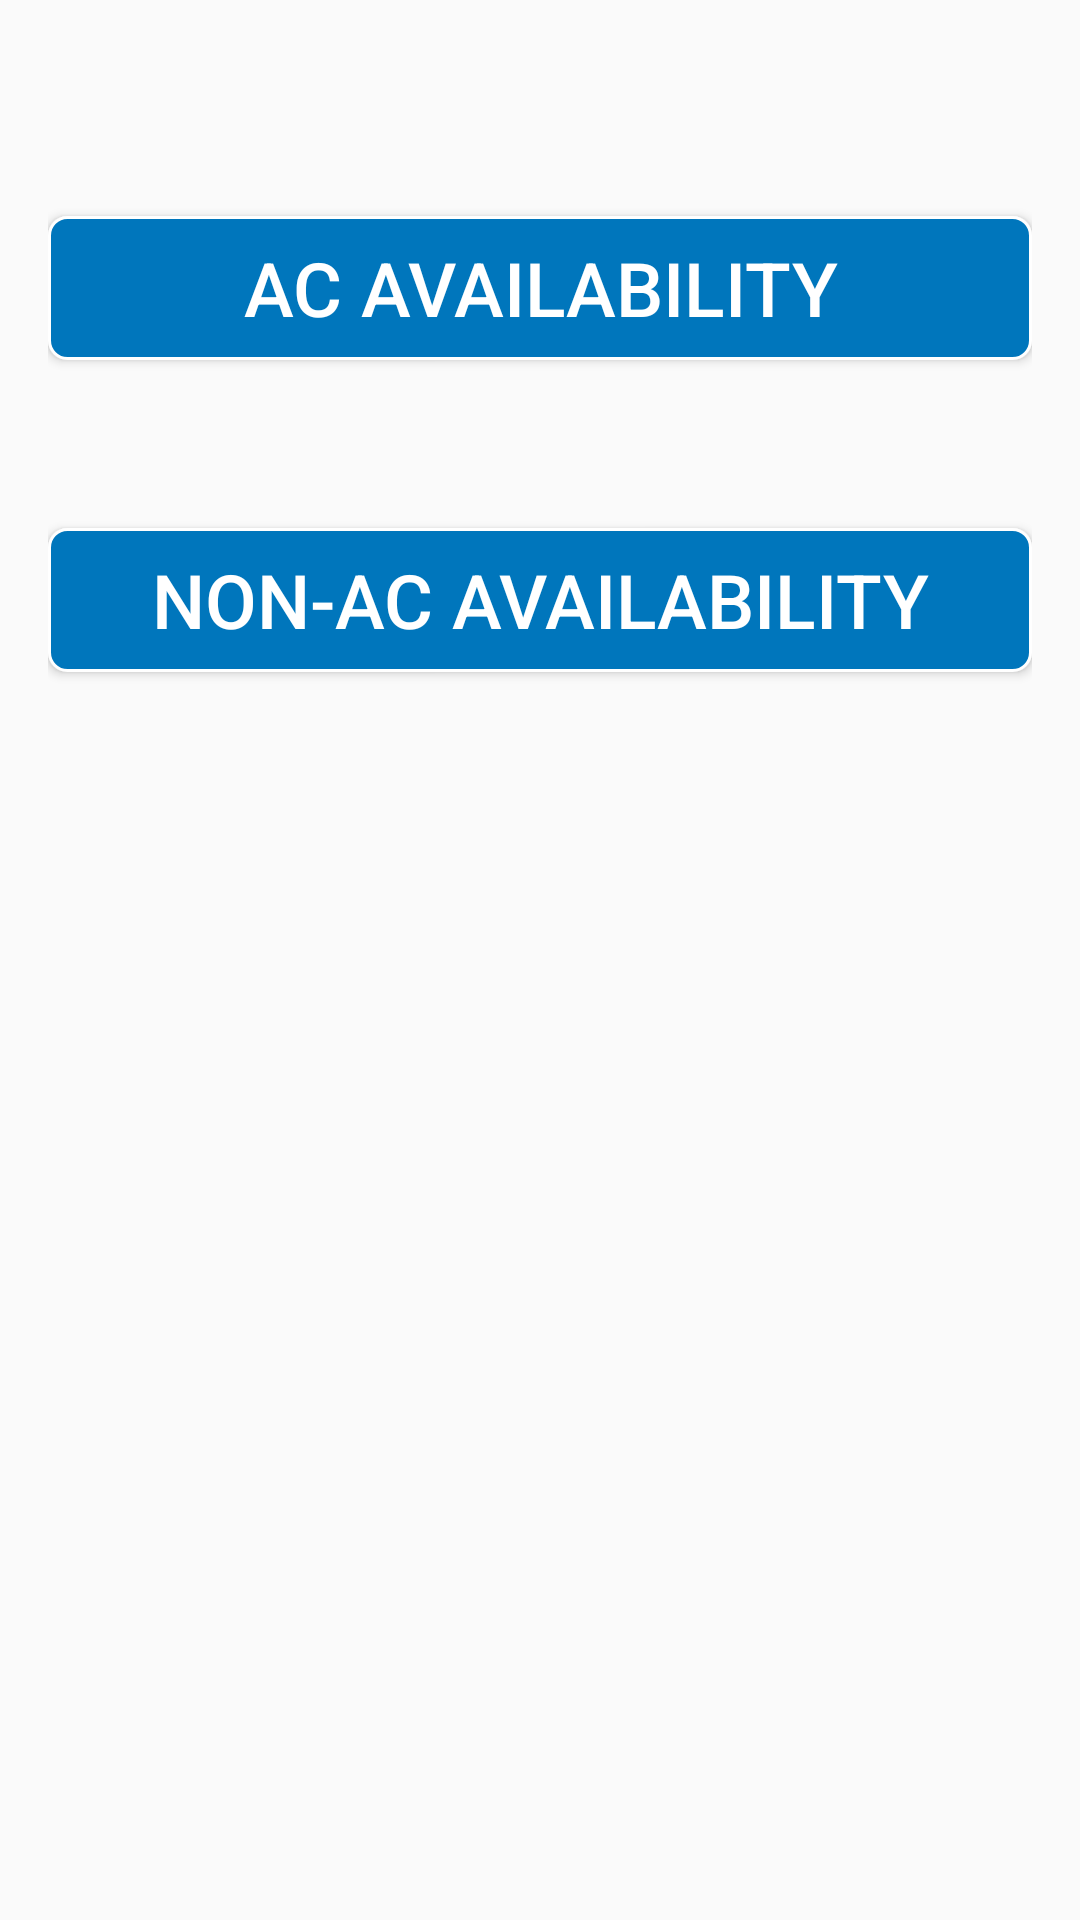

Write the Android layout XML for this screen, with the resource values it uses.
<!-- AndroidManifest.xml: application theme AppTheme -->
<!-- res/layout/foodandfacilities.xml -->
<?xml version="1.0" encoding="utf-8"?>
<RelativeLayout xmlns:android="http://schemas.android.com/apk/res/android"

    android:layout_width="match_parent"
    android:layout_height="match_parent"
    android:paddingBottom="@dimen/activity_vertical_margin"
    android:paddingLeft="@dimen/activity_horizontal_margin"
    android:paddingRight="@dimen/activity_horizontal_margin"
    android:paddingTop="@dimen/activity_vertical_margin">
    <Button
        android:id="@+id/ac_btn"
        android:layout_width="match_parent"
        android:layout_height="wrap_content"
        android:layout_marginTop="56dp"
        android:background="@drawable/spinner_shape"
        android:textColor="@android:color/white"
        android:textSize="25dp"
        android:text="@string/ac_availability" />
    <Button
        android:id="@+id/non_ac_btn"
        android:layout_width="match_parent"
        android:layout_height="wrap_content"
        android:layout_marginTop="56dp"
        android:background="@drawable/spinner_shape"
        android:textColor="@android:color/white"
        android:textSize="25dp"
        android:text="@string/non_ac_availability"
        android:layout_below="@+id/ac_btn"/>
</RelativeLayout>
<!-- resources referenced by this layout -->
<resources>
  <dimen name="activity_horizontal_margin">16dp</dimen>
  <dimen name="activity_vertical_margin">16dp</dimen>
  <!-- drawable spinner_shape (drawable) -->
  <?xml version="1.0" encoding="utf-8"?>
  <shape xmlns:android="http://schemas.android.com/apk/res/android"
      android:shape="rectangle">
      <solid android:color="@color/colorPrimaryDark" />
      <corners android:radius="6dip" />
  
      <stroke
          android:width="1dp"
          android:color="@color/white" />
  
  </shape>
  <string name="ac_availability">AC Availability</string>
  <string name="non_ac_availability">NON-AC Availability</string>
  <style name="AppTheme" parent="Theme.AppCompat.Light.DarkActionBar">
          
          <item name="colorPrimary">@color/colorPrimary</item>
          <item name="colorPrimaryDark">@color/colorPrimaryDark</item>
          <item name="colorAccent">@color/colorAccent</item>
      </style>
  <color name="colorPrimaryDark">#0076bc</color>
  <color name="white">#FFFFFF</color>
  <color name="colorPrimary">#0076bc</color>
  <color name="colorAccent">#0000</color>
</resources>
